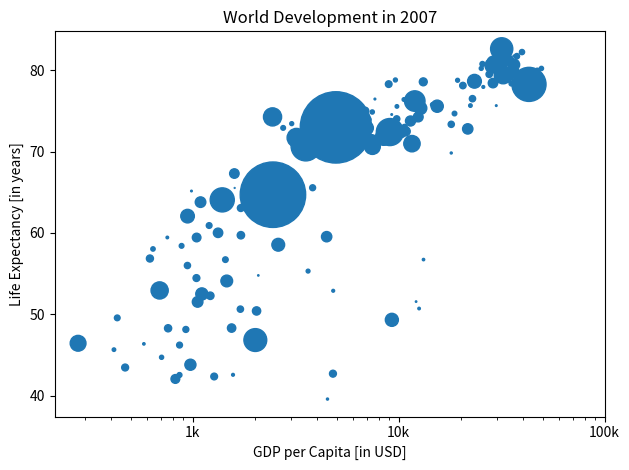

Generate this figure with matplotlib:
import numpy as np
import matplotlib.pyplot as plt

def recreate_plot():
    gdp_cap = [974.5803384, 5937.029525999999, 6223.367465, 4797.231267, 12779.37964, 34435.367439999995, 36126.4927, 29796.04834, 1391.253792, 33692.60508, 1441.284873, 3822.137084, 7446.298803, 12569.85177, 9065.800825, 10680.79282, 1217.032994, 430.0706916, 1713.778686, 2042.09524, 36319.23501, 706.016537, 1704.063724, 13171.63885, 4959.114854, 7006.580419, 986.1478792, 277.5518587, 3632.557798, 9645.06142, 1544.750112, 14619.222719999998, 8948.102923, 22833.30851, 35278.41874, 2082.4815670000003, 6025.374752000001, 6873.262326000001, 5581.180998, 5728.353514, 12154.08975, 641.3695236000001, 690.8055759, 33207.0844, 30470.0167, 13206.48452, 752.7497265, 32170.37442, 1327.60891, 27538.41188, 5186.050003, 942.6542111, 579.2317429999999, 1201.637154, 3548.3308460000003, 39724.97867, 18008.94444, 36180.78919, 2452.210407, 3540.651564, 11605.71449, 4471.061906, 40675.99635, 25523.2771, 28569.7197, 7320.880262000001, 31656.06806, 4519.461171, 1463.249282, 1593.06548, 23348.139730000003, 47306.98978, 10461.05868, 1569.331442, 414.5073415, 12057.49928, 1044.770126, 759.3499101, 12451.6558, 1042.581557, 1803.151496, 10956.99112, 11977.57496, 3095.7722710000003, 9253.896111, 3820.17523, 823.6856205, 944.0, 4811.060429, 1091.359778, 36797.93332, 25185.00911, 2749.320965, 619.6768923999999, 2013.977305, 49357.19017, 22316.19287, 2605.94758, 9809.185636, 4172.838464, 7408.905561, 3190.481016, 15389.924680000002, 20509.64777, 19328.70901, 7670.122558, 10808.47561, 863.0884639000001, 1598.435089, 21654.83194, 1712.472136, 9786.534714, 862.5407561000001, 47143.17964, 18678.31435, 25768.25759, 926.1410683, 9269.657808, 28821.0637, 3970.095407, 2602.394995, 4513.480643, 33859.74835, 37506.41907, 4184.548089, 28718.27684, 1107.482182, 7458.396326999999, 882.9699437999999, 18008.50924, 7092.923025, 8458.276384, 1056.380121, 33203.26128, 42951.65309, 10611.46299, 11415.80569, 2441.576404, 3025.349798, 2280.769906, 1271.211593, 469.70929810000007]
    life_exp = [43.828, 76.423, 72.301, 42.731, 75.32, 81.235, 79.829, 75.635, 64.062, 79.441, 56.728, 65.554, 74.852, 50.728, 72.39, 73.005, 52.295, 49.58, 59.723, 50.43, 80.653, 44.74100000000001, 50.651, 78.553, 72.961, 72.889, 65.152, 46.462, 55.322, 78.782, 48.328, 75.748, 78.273, 76.486, 78.332, 54.791, 72.235, 74.994, 71.33800000000001, 71.878, 51.57899999999999, 58.04, 52.947, 79.313, 80.657, 56.735, 59.448, 79.406, 60.022, 79.483, 70.259, 56.007, 46.388000000000005, 60.916, 70.19800000000001, 82.208, 73.33800000000001, 81.757, 64.69800000000001, 70.65, 70.964, 59.545, 78.885, 80.745, 80.546, 72.567, 82.603, 72.535, 54.11, 67.297, 78.623, 77.58800000000001, 71.993, 42.592, 45.678, 73.952, 59.443000000000005, 48.303, 74.241, 54.467, 64.164, 72.801, 76.195, 66.803, 74.543, 71.164, 42.082, 62.069, 52.906000000000006, 63.785, 79.762, 80.204, 72.899, 56.867, 46.859, 80.196, 75.64, 65.483, 75.53699999999999, 71.752, 71.421, 71.688, 75.563, 78.098, 78.74600000000001, 76.442, 72.476, 46.242, 65.528, 72.777, 63.062, 74.002, 42.568000000000005, 79.972, 74.663, 77.926, 48.159, 49.339, 80.941, 72.396, 58.556, 39.613, 80.884, 81.70100000000001, 74.143, 78.4, 52.517, 70.616, 58.42, 69.819, 73.923, 71.777, 51.542, 79.425, 78.242, 76.384, 73.747, 74.249, 73.422, 62.698, 42.38399999999999, 43.487]
    pop = [31.889923, 3.600523, 33.333216, 12.420476, 40.301927, 20.434176, 8.199783, 0.708573, 150.448339, 10.392226, 8.078314, 9.119152, 4.552198, 1.639131, 190.010647, 7.322858, 14.326203, 8.390505, 14.131858, 17.696293, 33.390141, 4.369038, 10.238807, 16.284741, 1318.683096, 44.22755, 0.71096, 64.606759, 3.80061, 4.133884, 18.013409, 4.493312, 11.416987, 10.228744, 5.46812, 0.496374, 9.319622, 13.75568, 80.264543, 6.939688, 0.551201, 4.906585, 76.511887, 5.23846, 61.083916, 1.454867, 1.688359, 82.400996, 22.873338, 10.70629, 12.572928, 9.947814, 1.472041, 8.502814, 7.483763, 6.980412, 9.956108, 0.301931, 1110.396331, 223.547, 69.45357, 27.499638, 4.109086, 6.426679, 58.147733, 2.780132, 127.467972, 6.053193, 35.610177, 23.301725, 49.04479, 2.505559, 3.921278, 2.012649, 3.193942, 6.036914, 19.167654, 13.327079, 24.821286, 12.031795, 3.270065, 1.250882, 108.700891, 2.874127, 0.684736, 33.757175, 19.951656, 47.76198, 2.05508, 28.90179, 16.570613, 4.115771, 5.675356, 12.894865, 135.031164, 4.627926, 3.204897, 169.270617, 3.242173, 6.667147, 28.674757, 91.077287, 38.518241, 10.642836, 3.942491, 0.798094, 22.276056, 8.860588, 0.199579, 27.601038, 12.267493, 10.150265, 6.144562, 4.553009, 5.447502, 2.009245, 9.118773, 43.997828, 40.448191, 20.378239, 42.292929, 1.133066, 9.031088, 7.554661, 19.314747, 23.174294, 38.13964, 65.068149, 5.701579, 1.056608, 10.276158, 71.158647, 29.170398, 60.776238, 301.139947, 3.447496, 26.084662, 85.262356, 4.018332, 22.211743, 11.746035, 12.311143]
    
    np_pop_doubled = np.array(pop) * 2

    plt.scatter(gdp_cap, life_exp, s=np_pop_doubled)  # don't know on what criteria to choose the colors
    plt.title("World Development in 2007")
    plt.xlabel("GDP per Capita [in USD]")
    plt.ylabel("Life Expectancy [in years]")
    plt.xscale("log")
    plt.xticks([1000, 10000, 100000], ['1k', '10k', '100k'])

    plt.tight_layout()
    plt.show()

if __name__ == '__main__':
    recreate_plot()